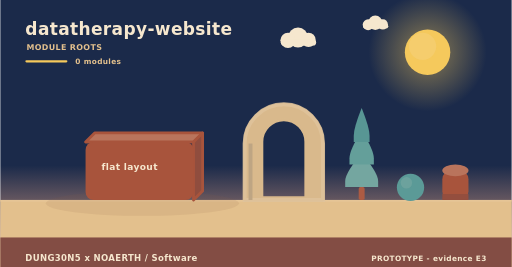
t = 0.00 s
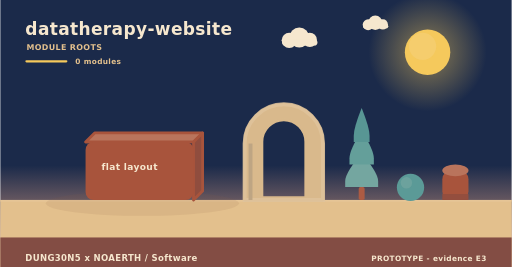
t = 1.67 s
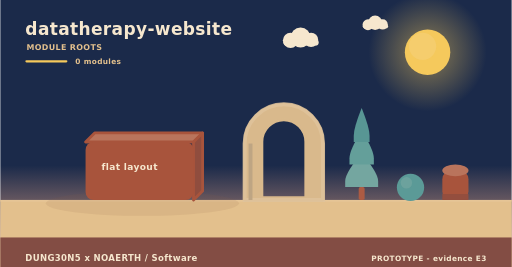
t = 3.33 s
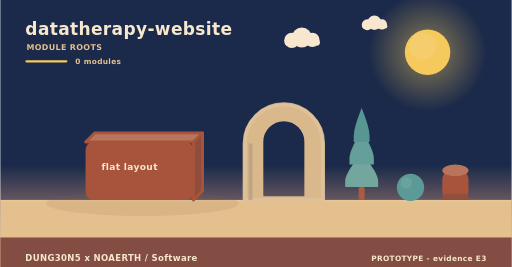
t = 5.00 s
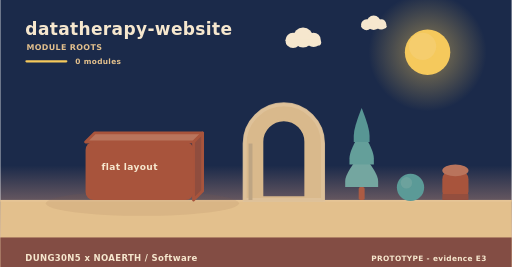
t = 6.67 s
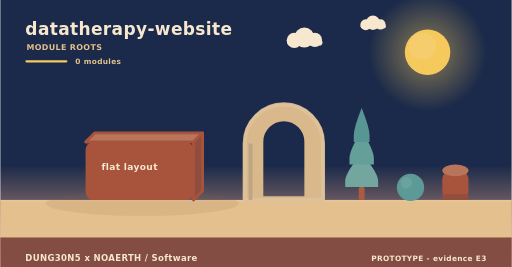
t = 8.33 s

The animated SVG that drew these frames (rendered in a browser with its animation timeline set to each time). Animation: 2 SMIL elements (animateTransform=2); frames cover the first 8.33 s, repeats indefinitely.

<svg xmlns="http://www.w3.org/2000/svg" width="900" height="470" viewBox="0 0 900 470" role="img" aria-label="datatherapy-website - how it is built"><linearGradient id="skya" x1="0" y1="0" x2="0" y2="1"><stop offset="0" stop-color="#1b2a4a"/><stop offset="0.62" stop-color="#1b2a4a"/><stop offset="1" stop-color="#f3ad8a"/></linearGradient><rect width="900" height="470" fill="url(#skya)"/><radialGradient id="suna"><stop offset="0.35" stop-color="#f5c95c" stop-opacity="0.34"/><stop offset="1" stop-color="#f5c95c" stop-opacity="0"/></radialGradient><circle cx="752" cy="92" r="104" fill="url(#suna)"/><circle cx="752" cy="92" r="40" fill="#f5c95c"/><circle cx="743.2" cy="81.6" r="24" fill="#f5d27e" opacity="0.5"/><g><circle cx="524" cy="66" r="17.64" fill="#f6e7ce"/><circle cx="506.36" cy="71.04" r="13.44" fill="#f6e7ce"/><circle cx="542.48" cy="70.2" r="12.6" fill="#f6e7ce"/><rect x="493.76" y="69.36" width="62.16" height="10.92" rx="5.46" fill="#f6e7ce"/><animateTransform attributeName="transform" type="translate" values="0 0;24 0;0 0" dur="36s" begin="0s" repeatCount="indefinite"/></g><g><circle cx="660" cy="40" r="12.6" fill="#f6e7ce"/><circle cx="647.4" cy="43.6" r="9.6" fill="#f6e7ce"/><circle cx="673.2" cy="43" r="9" fill="#f6e7ce"/><rect x="638.4" y="42.4" width="44.4" height="7.8" rx="3.9" fill="#f6e7ce"/><animateTransform attributeName="transform" type="translate" values="0 0;-18 0;0 0" dur="46s" begin="3s" repeatCount="indefinite"/></g><rect x="0" y="352" width="900" height="118" fill="#e3c08d"/><rect x="0" y="352" width="900" height="3" fill="#e6c596"/><text x="44" y="62" font-family="Verdana,DejaVu Sans,sans-serif" font-size="30" font-weight="700" letter-spacing="0.6" fill="#f6e7ce" text-anchor="start">datatherapy-website</text><text x="46" y="88" font-family="Verdana,DejaVu Sans,sans-serif" font-size="14" font-weight="700" letter-spacing="0.6" fill="#e3c08d" text-anchor="start">MODULE ROOTS</text><rect x="44" y="106" width="74" height="4" rx="2" fill="#f5c95c"/><text x="132" y="112" font-family="Verdana,DejaVu Sans,sans-serif" font-size="13" font-weight="700" letter-spacing="0.6" fill="#e3c08d" text-anchor="start">0 modules</text><ellipse cx="250" cy="358" rx="170" ry="22" fill="rgba(138,90,68,0.11)"/><path d="M150,250 L340,250 L356,234 L166,234 Z" fill="#b9745c" stroke="#a8543c" stroke-width="5" stroke-linejoin="round"/><path d="M340,250 L356,234 L356,336 L340,352 Z" fill="#904d3e" stroke="#a8543c" stroke-width="5" stroke-linejoin="round"/><rect x="150" y="250" width="190" height="102" rx="14" fill="#a8543c"/><text x="178" y="300" font-family="Verdana,DejaVu Sans,sans-serif" font-size="16" font-weight="700" letter-spacing="0.6" fill="#f6e7ce" text-anchor="start">flat layout</text><path d="M430,352 L430,252.64 A69,69 0 0 1 568,252.64 L568,352 Z M460.36,348 L460.36,249.55 A38.64,38.64 0 0 1 537.64,249.55 L537.64,348 Z" fill="#d9b98c" fill-rule="evenodd" stroke="#d9b98c" stroke-width="5" stroke-linejoin="round"/><path d="M430,352 L430,252.64 A69,69 0 0 1 568,252.64 L568,352 Z" fill="none" stroke="#e0c49c" stroke-width="7" stroke-linecap="round" opacity="0.85"/><rect x="436.9" y="252.64" width="6.9" height="99.36" fill="#bea583"/><rect x="630.78" y="329.28" width="10.44" height="22.72" rx="2.9" fill="#ac5b43"/><path d="M636,269.64 Q607,304.23 607,318.54 Q607,329.28 607,329.28 L665,329.28 Q665,329.28 665,318.54 Q665,304.23 636,269.64 Z" fill="#74a6a0"/><path d="M636,229.88 Q614.54,264.47 614.54,278.78 Q614.54,289.52 614.54,289.52 L657.46,289.52 Q657.46,289.52 657.46,278.78 Q657.46,264.47 636,229.88 Z" fill="#649f9a"/><path d="M636,190.12 Q622.08,224.71 622.08,239.02 Q622.08,249.76 622.08,249.76 L649.92,249.76 Q649.92,249.76 649.92,239.02 Q649.92,224.71 636,190.12 Z" fill="#589694"/><circle cx="722" cy="330" r="24" fill="#5b9a97"/><circle cx="714.8" cy="321.84" r="10.08" fill="#7aa9a2" opacity="0.55"/><rect x="778" y="300" width="46" height="52" rx="15.33" fill="#a8543c"/><ellipse cx="801" cy="300" rx="23" ry="10.4" fill="#b9745c"/><rect x="778" y="341.6" width="46" height="10.4" fill="#944e3e"/><rect x="0" y="418" width="900" height="52" rx="0" fill="#7e4740" opacity="0.94"/><text x="44" y="460" font-family="Verdana,DejaVu Sans,sans-serif" font-size="15" font-weight="700" letter-spacing="0.6" fill="#f6e7ce" text-anchor="start">DUNG30N5 x NOAERTH  /  Software</text><text x="856" y="460" font-family="Verdana,DejaVu Sans,sans-serif" font-size="13" font-weight="700" letter-spacing="0.6" fill="#f6e7ce" text-anchor="end">PROTOTYPE  -  evidence E3</text></svg>
